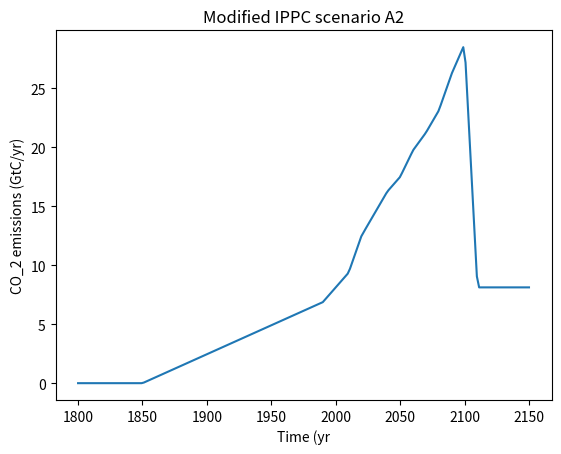

The script that saved this image:
import numpy as np
import matplotlib.pyplot as plt

# CONSTANTS
#time span in years
yr_MIN = 1800
yr_MAX = 2150


def emissions(yr):
    """Function defining A2 emission scenario over the interval 1990-2100
    extended to pre-industrial (assuming linear increase from 0 in 1850 to
    1900) and assuming full cessation of CO_2 input at 2101
    For additional information see http://www.grida.no/climate/ipcc/emission

    Parameters
    ----------
    yr: 1D array
        year range for emission scenario

    Returns
    -------
    e: double
        A2 emissions in a given year

    """

    t_yr = np.array([0, 1850, 1990, 2000, 2010, 2020, 2030, 2040, 2050, 2060, 2070, 2080, 2090, 2100, 2110, 2120, 10000])
    # changed last 3 variables in vector to the 2000 year emission value (previously all 0)
    e_GtC_yr = np.array([0, 0,  6.875, 8.125, 9.375, 12.5, 14.375, 16.25, 17.5, 19.75, 21.25, 23.125, 26.25, 28.75, 8.125, 8.125, 8.125])

    e = np.interp(yr, t_yr, e_GtC_yr)

    return e


if __name__ == "__main__":
    #the function linspace makes a linearly spaced vector between the min and max years of n points (n=200 below)
    yr = np.linspace(yr_MIN, yr_MAX, 200)

    #call the function emissions
    e = emissions(yr)

    plt.plot(yr, e)
    plt.xlabel('Time (yr')
    plt.ylabel('CO_2 emissions (GtC/yr)')
    plt.title('Modified IPPC scenario A2')

    plt.savefig('IPPC_A2_emissions.pdf')
    plt.close()
